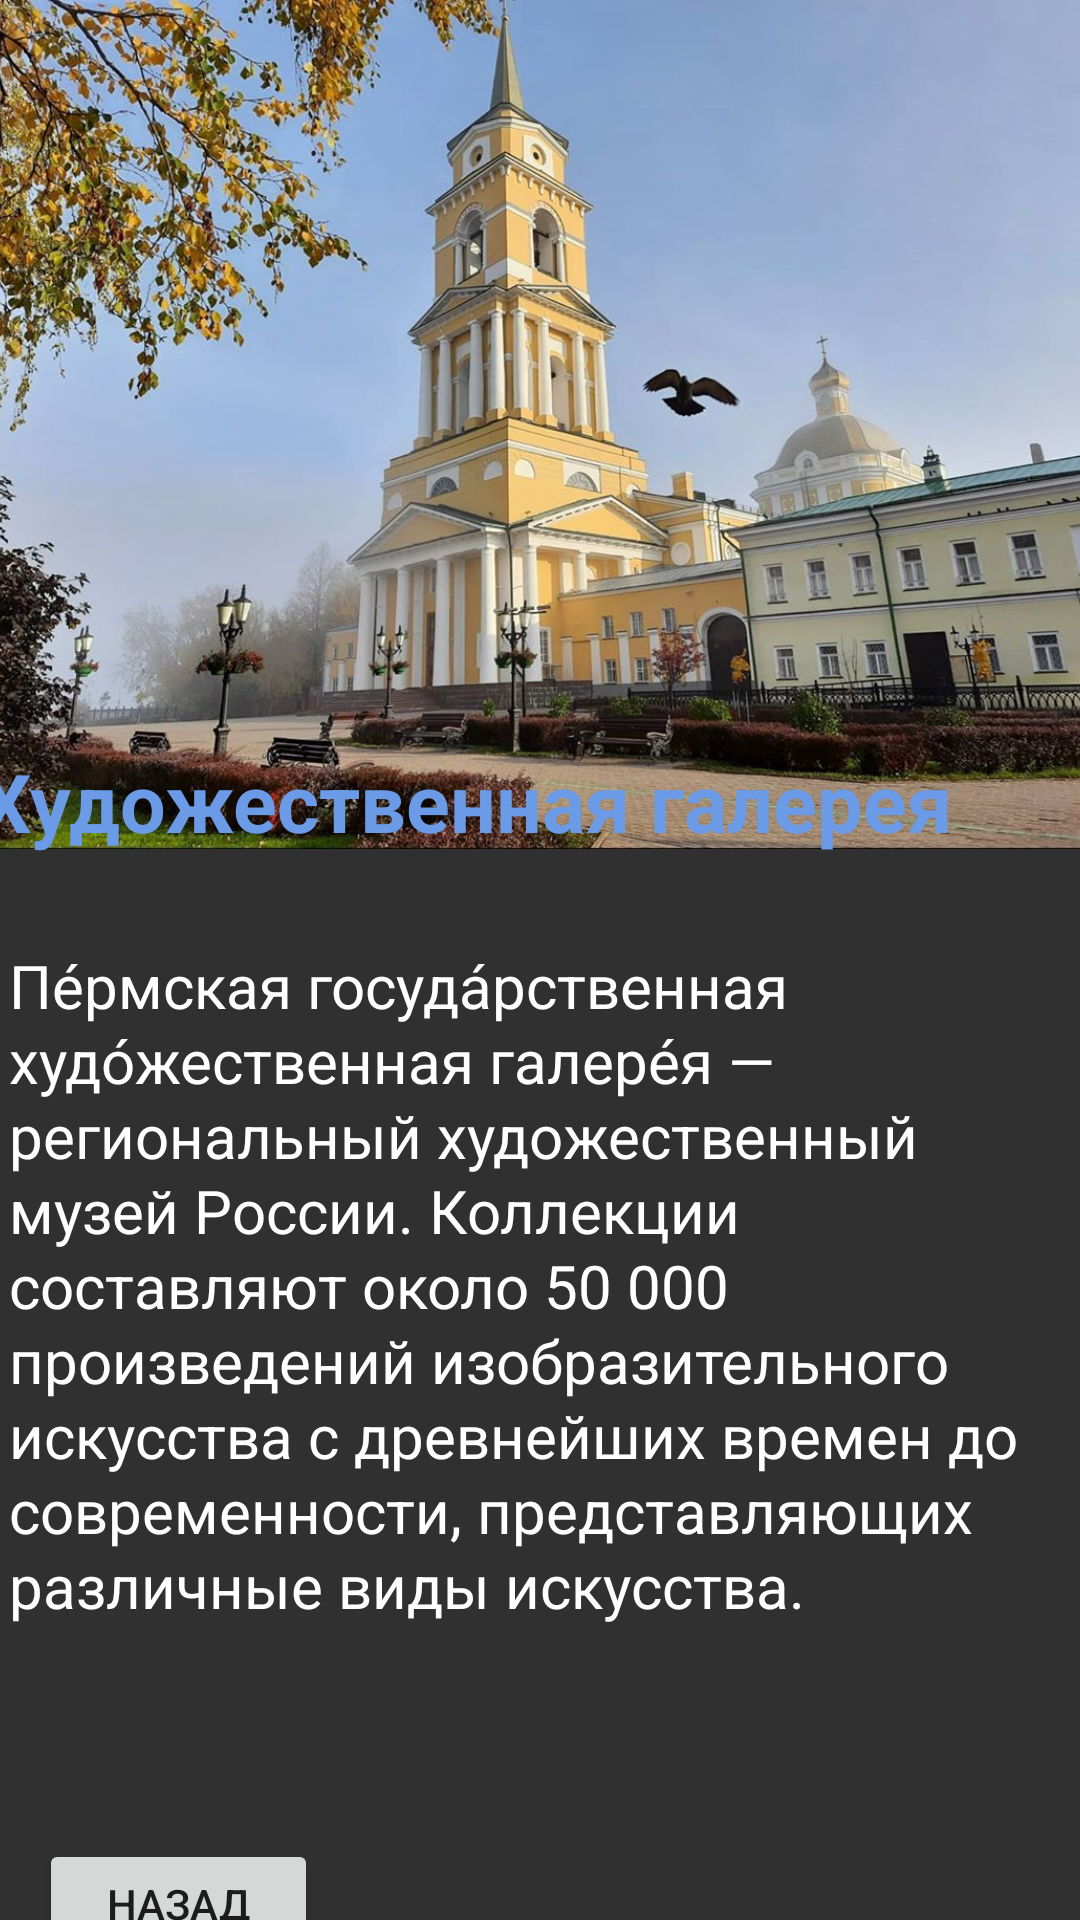

Produce the Android XML layout that renders to this screen, including the resource entries it uses.
<!-- AndroidManifest.xml: application theme Theme.Marshrut -->
<!-- res/layout/dos11.xml -->
<?xml version="1.0" encoding="utf-8"?>
<androidx.constraintlayout.widget.ConstraintLayout xmlns:android="http://schemas.android.com/apk/res/android"
    xmlns:app="http://schemas.android.com/apk/res-auto"
    xmlns:tools="http://schemas.android.com/tools"
    android:layout_width="match_parent"
    android:layout_height="match_parent"
    android:background="#303030">

    <Button
        android:id="@+id/button13"
        android:layout_width="93dp"
        android:layout_height="43dp"
        android:onClick="onClick"
        android:text="Назад"
        app:layout_constraintBottom_toBottomOf="parent"
        app:layout_constraintEnd_toEndOf="parent"
        app:layout_constraintHorizontal_bias="0.049"
        app:layout_constraintStart_toStartOf="parent"
        app:layout_constraintTop_toBottomOf="@+id/textView5"
        app:layout_constraintVertical_bias="0.315"
        tools:ignore="TouchTargetSizeCheck" />

    <TextView
        android:id="@+id/textView5"
        android:layout_width="348dp"
        android:layout_height="305dp"
        android:lineHeight="25dp"
        android:text="Пе́рмская госуда́рственная худо́жественная галере́я — региональный художественный музей России. Коллекции составляют около 50 000 произведений изобразительного искусства с древнейших времен до современности, представляющих различные виды искусства."
        android:textColor="@color/white"
        android:textSize="20dp"
        app:layout_constraintBottom_toBottomOf="parent"
        app:layout_constraintEnd_toEndOf="parent"
        app:layout_constraintHorizontal_bias="0.253"
        app:layout_constraintStart_toStartOf="parent"
        app:layout_constraintTop_toBottomOf="@+id/textView4"
        app:layout_constraintVertical_bias="0.0" />

    <ImageView
        android:id="@+id/imageView3"
        android:layout_width="463dp"
        android:layout_height="283dp"
        app:layout_constraintBottom_toBottomOf="parent"
        app:layout_constraintEnd_toEndOf="parent"
        app:layout_constraintStart_toStartOf="parent"
        app:layout_constraintTop_toTopOf="parent"
        app:layout_constraintVertical_bias="0.0"
        app:srcCompat="@drawable/hydozh" />

    <TextView
        android:id="@+id/textView4"
        android:layout_width="376dp"
        android:layout_height="66dp"
        android:text="Художественная галерея"
        android:textColor="#6B9BE6"
        android:textSize="27dp"
        android:textStyle="bold"
        app:layout_constraintBottom_toBottomOf="parent"
        app:layout_constraintEnd_toEndOf="parent"
        app:layout_constraintHorizontal_bias="0.457"
        app:layout_constraintStart_toStartOf="parent"
        app:layout_constraintTop_toTopOf="parent"
        app:layout_constraintVertical_bias="0.434" />
</androidx.constraintlayout.widget.ConstraintLayout>
<!-- resources referenced by this layout -->
<resources>
  <!-- drawable hydozh: jpg bitmap (drawable, 180818 bytes) -->
  <style name="Theme.Marshrut" parent="Theme.MaterialComponents.DayNight.DarkActionBar">
          
          <item name="colorPrimary">@color/purple_500</item>
          <item name="colorPrimaryVariant">@color/purple_700</item>
          <item name="colorOnPrimary">@color/white</item>
          
          <item name="colorSecondary">@color/teal_200</item>
          <item name="colorSecondaryVariant">@color/teal_700</item>
          <item name="colorOnSecondary">@color/black</item>
          
          <item name="android:statusBarColor" tools:targetApi="l">?attr/colorPrimaryVariant</item>
          
      </style>
  <!-- not gathered from this repository: default colours our renderer supplied (Android Studio template values) -->
  <color name="purple_500">#FF6200EE</color>
  <color name="purple_700">#FF3700B3</color>
  <color name="teal_200">#FF03DAC5</color>
  <color name="teal_700">#FF018786</color>
  <color name="black">#FF000000</color>
  <color name="white">#FFFFFFFF</color>
</resources>
